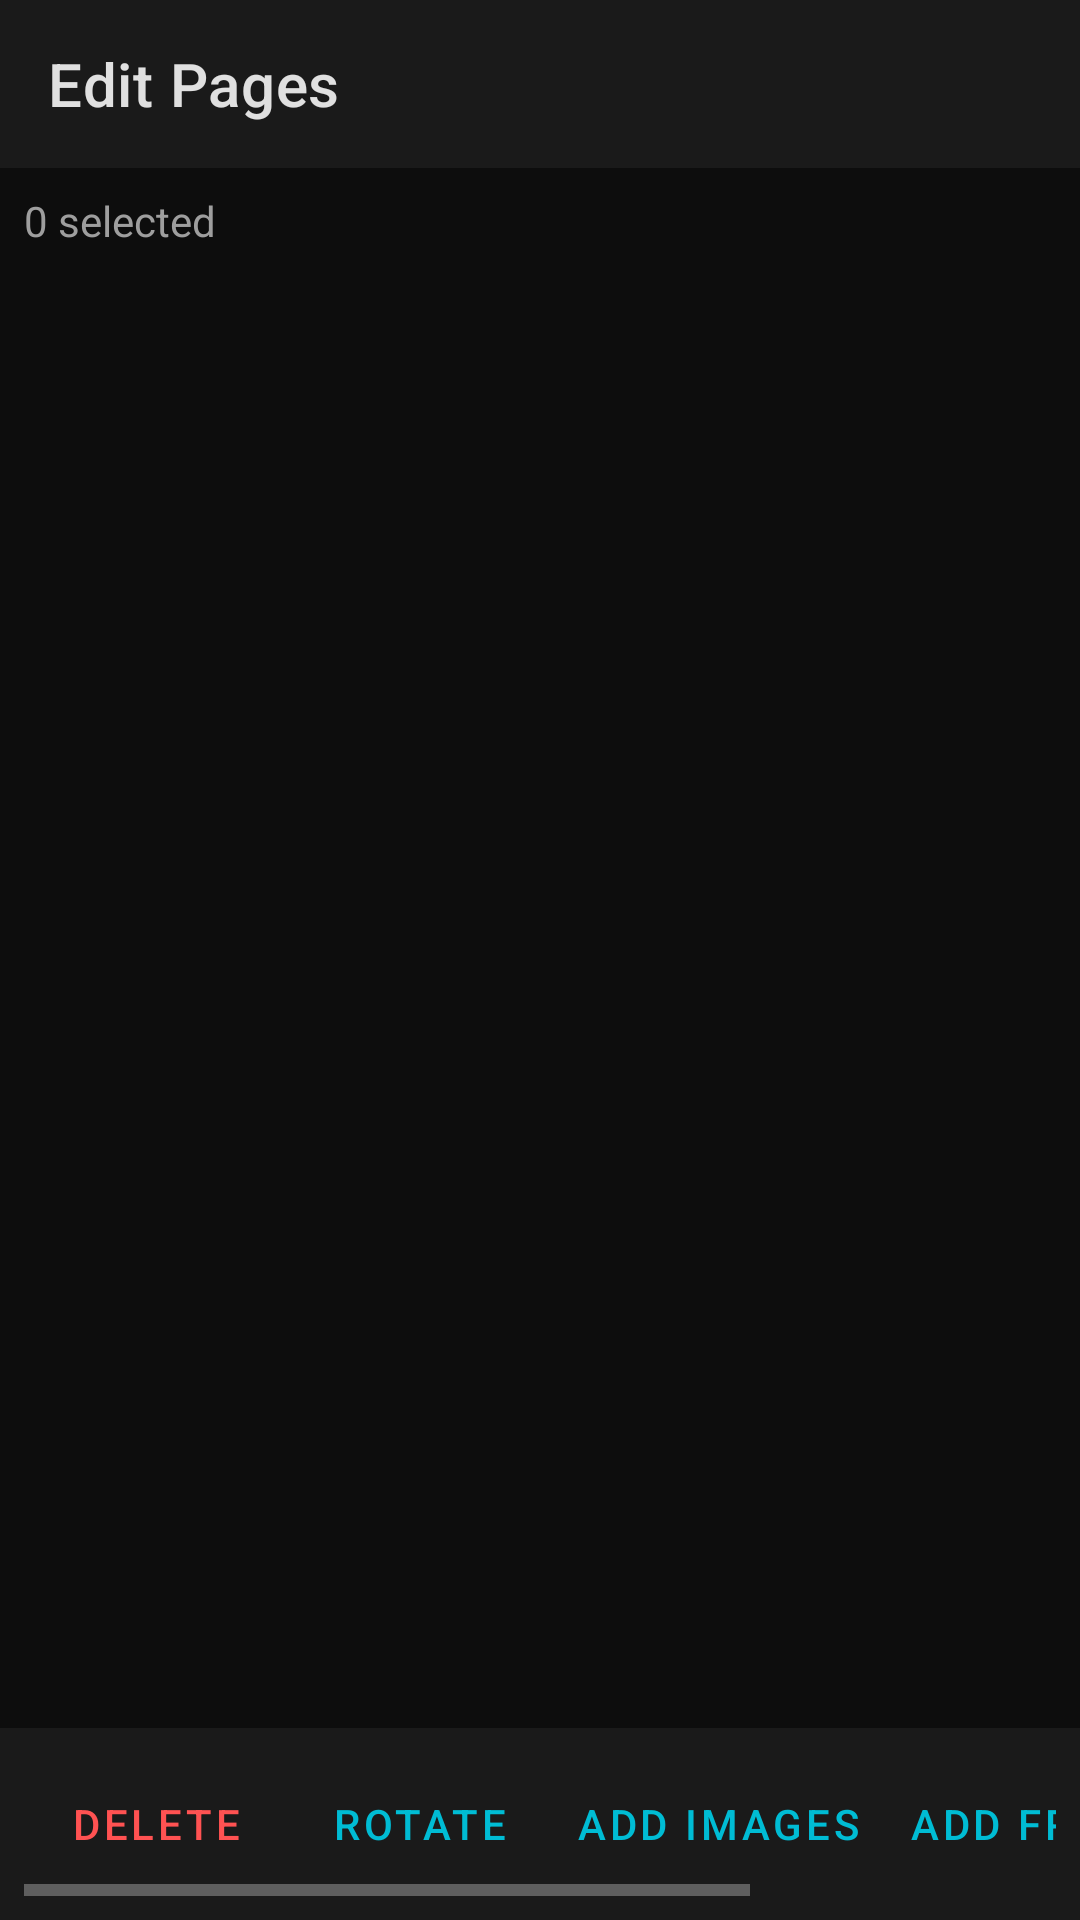

The Android layout XML behind this screen, and the referenced resources:
<!-- AndroidManifest.xml: application theme Theme.DarkReader -->
<!-- res/layout/activity_page_editor.xml -->
<?xml version="1.0" encoding="utf-8"?>
<LinearLayout xmlns:android="http://schemas.android.com/apk/res/android"
    xmlns:app="http://schemas.android.com/apk/res-auto"
    android:layout_width="match_parent"
    android:layout_height="match_parent"
    android:orientation="vertical"
    android:background="@color/colorBackground">

    <com.google.android.material.appbar.MaterialToolbar
        android:id="@+id/toolbar"
        android:layout_width="match_parent"
        android:layout_height="?attr/actionBarSize"
        android:background="@color/colorSurface"
        app:title="Edit Pages"
        app:titleTextColor="@color/textPrimary"
        app:navigationIcon="@drawable/ic_back" />

    <TextView
        android:id="@+id/selectionInfo"
        android:layout_width="match_parent"
        android:layout_height="wrap_content"
        android:padding="8dp"
        android:text="0 selected"
        android:textColor="@color/textSecondary" />

    <androidx.recyclerview.widget.RecyclerView
        android:id="@+id/recyclerPages"
        android:layout_width="match_parent"
        android:layout_height="0dp"
        android:layout_weight="1"
        android:padding="4dp"
        android:clipToPadding="false" />

    <HorizontalScrollView
        android:layout_width="match_parent"
        android:layout_height="wrap_content"
        android:background="@color/colorSurface"
        android:padding="8dp"
        android:fillViewport="true">
        
        <LinearLayout
            android:layout_width="wrap_content"
            android:layout_height="wrap_content"
            android:orientation="horizontal">

            <Button
                android:id="@+id/btnDelete"
                android:layout_width="wrap_content"
                android:layout_height="wrap_content"
                android:text="Delete"
                android:textColor="@color/dangerRed"
                style="@style/Widget.MaterialComponents.Button.TextButton" />

            <Button
                android:id="@+id/btnRotate"
                android:layout_width="wrap_content"
                android:layout_height="wrap_content"
                android:text="Rotate"
                android:textColor="@color/colorAccent"
                style="@style/Widget.MaterialComponents.Button.TextButton" />

            <Button
                android:id="@+id/btnAddImages"
                android:layout_width="wrap_content"
                android:layout_height="wrap_content"
                android:text="Add Images"
                android:textColor="@color/colorAccent"
                style="@style/Widget.MaterialComponents.Button.TextButton" />

            <Button
                android:id="@+id/btnAddFromPdf"
                android:layout_width="wrap_content"
                android:layout_height="wrap_content"
                android:text="Add from PDF"
                android:textColor="@color/colorAccent"
                style="@style/Widget.MaterialComponents.Button.TextButton" />

            <Button
                android:id="@+id/btnSave"
                android:layout_width="wrap_content"
                android:layout_height="wrap_content"
                android:text="Save"
                android:textColor="@color/successGreen"
                style="@style/Widget.MaterialComponents.Button.TextButton" />
        </LinearLayout>
    </HorizontalScrollView>
</LinearLayout>
<!-- resources referenced by this layout -->
<resources>
  <color name="colorAccent">#00BCD4</color>
  <color name="colorBackground">#0D0D0D</color>
  <color name="colorSurface">#1A1A1A</color>
  <color name="dangerRed">#FF5252</color>
  <color name="successGreen">#4CAF50</color>
  <color name="textPrimary">#E0E0E0</color>
  <color name="textSecondary">#9E9E9E</color>
  <color name="colorPrimary">#0D0D0D</color>
  <color name="colorPrimaryDark">#000000</color>
  <color name="colorOnSurface">#E0E0E0</color>
  <color name="colorOnPrimary">#FFFFFF</color>
  <color name="colorOnSecondary">#000000</color>
  <color name="colorError">#CF6679</color>
  <style name="Widget.DarkReader.BottomNav" parent="Widget.MaterialComponents.BottomNavigationView">
          <item name="android:background">@color/colorSurface</item>
          <item name="itemIconTint">@color/bottom_nav_color</item>
          <item name="itemTextColor">@color/bottom_nav_color</item>
      </style>
  <style name="Theme.DarkReader.Dialog" parent="ThemeOverlay.MaterialComponents.MaterialAlertDialog">
          <item name="android:background">@color/dialogBackground</item>
          <item name="colorSurface">@color/dialogBackground</item>
          <item name="colorOnSurface">@color/textPrimary</item>
          <item name="buttonBarPositiveButtonStyle">@style/Widget.DarkReader.DialogButton</item>
          <item name="buttonBarNegativeButtonStyle">@style/Widget.DarkReader.DialogButton</item>
      </style>
  <style name="Theme.DarkReader.AlertDialog" parent="ThemeOverlay.MaterialComponents.Dialog.Alert">
          <item name="android:background">@color/dialogBackground</item>
          <item name="colorAccent">@color/colorAccent</item>
          <item name="android:textColorPrimary">@color/textPrimary</item>
      </style>
  <style name="Widget.DarkReader.PopupMenu" parent="Widget.MaterialComponents.PopupMenu">
          <item name="android:popupBackground">@color/colorSurface</item>
      </style>
  <color name="rippleColor">#1A00BCD4</color>
  <color name="dialogBackground">#1A1A1A</color>
  <style name="Widget.DarkReader.DialogButton" parent="Widget.MaterialComponents.Button.TextButton.Dialog">
          <item name="android:textColor">@color/colorAccent</item>
      </style>
</resources>
